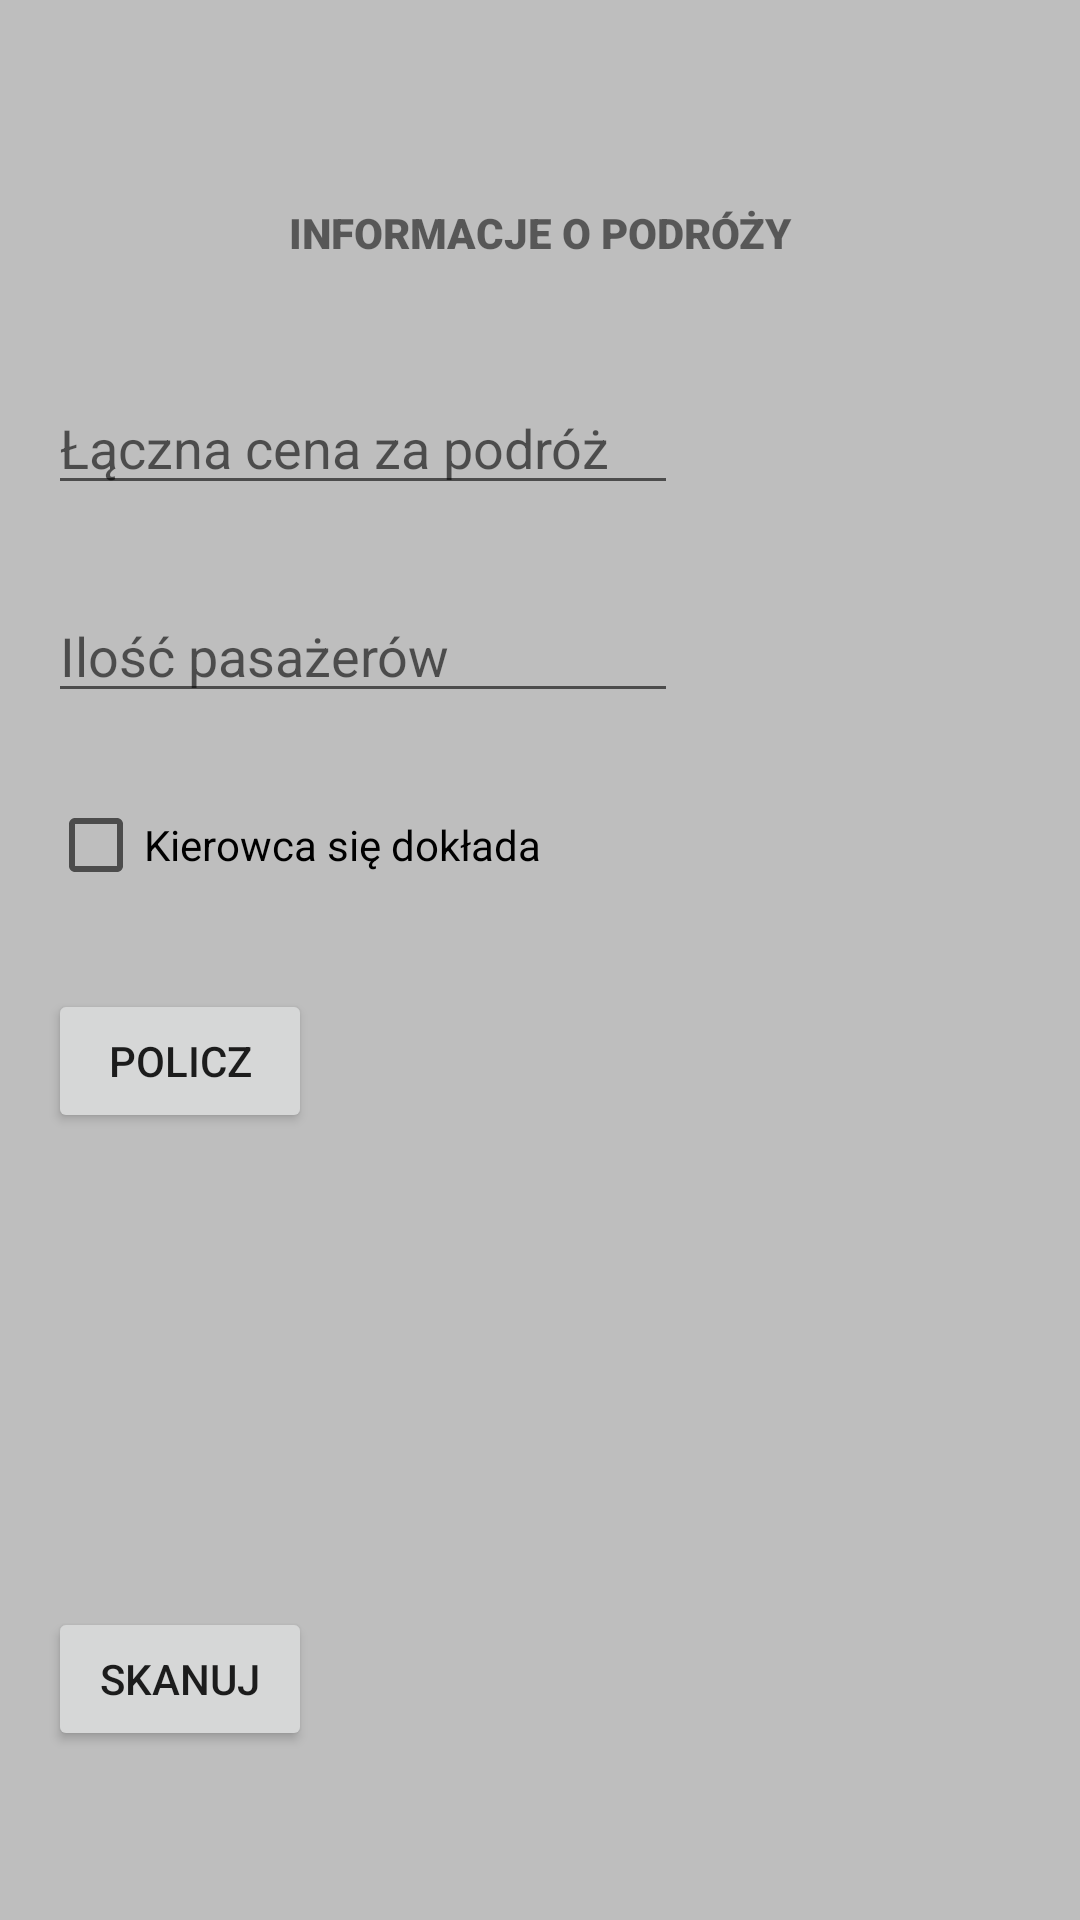

Layout XML and referenced resources for this Android screen:
<!-- AndroidManifest.xml: application theme Theme.NFC -->
<!-- res/layout/activity_addtrasa.xml -->
<?xml version="1.0" encoding="utf-8"?>
<androidx.constraintlayout.widget.ConstraintLayout xmlns:android="http://schemas.android.com/apk/res/android"
    xmlns:app="http://schemas.android.com/apk/res-auto"
    xmlns:tools="http://schemas.android.com/tools"
    android:layout_width="match_parent"
    android:layout_height="match_parent"
    tools:context=".addtrasa"
    android:background="@color/szarytlo">

    <com.google.android.material.appbar.AppBarLayout
        android:id="@+id/appBarLayout"
        android:layout_width="match_parent"
        android:layout_height="wrap_content"
        app:layout_constraintBottom_toTopOf="parent">

    </com.google.android.material.appbar.AppBarLayout>

    <TextView
        android:id="@+id/textView"
        android:layout_width="wrap_content"
        android:layout_height="wrap_content"
        android:layout_marginTop="68dp"
        android:fontFamily="sans-serif-black"
        android:text="INFORMACJE O PODRÓŻY"
        app:layout_constraintEnd_toEndOf="parent"
        app:layout_constraintStart_toStartOf="parent"
        app:layout_constraintTop_toTopOf="parent" />

    <EditText
        android:id="@+id/number1"
        android:layout_width="wrap_content"
        android:layout_height="wrap_content"
        android:layout_marginStart="16dp"
        android:layout_marginTop="40dp"
        android:ems="10"
        android:hint="Łączna cena za podróż"
        android:inputType="numberDecimal"
        app:layout_constraintStart_toStartOf="parent"
        app:layout_constraintTop_toBottomOf="@+id/textView"
        tools:ignore="TouchTargetSizeCheck" />

    <EditText
        android:id="@+id/number2"
        android:layout_width="wrap_content"
        android:layout_height="wrap_content"
        android:layout_marginStart="16dp"
        android:layout_marginTop="28dp"
        android:ems="10"
        android:hint="Ilość pasażerów"
        android:inputType="number"
        app:layout_constraintStart_toStartOf="parent"
        app:layout_constraintTop_toBottomOf="@+id/number1"
        tools:ignore="TouchTargetSizeCheck" />

    <CheckBox
        android:id="@+id/checkbox1"
        android:layout_width="wrap_content"
        android:layout_height="wrap_content"
        android:layout_marginStart="16dp"
        android:layout_marginTop="28dp"
        android:text="Kierowca się dokłada"
        app:layout_constraintStart_toStartOf="parent"
        app:layout_constraintTop_toBottomOf="@+id/number2" />

    <TextView
        android:id="@+id/textView2"
        android:layout_width="166dp"
        android:layout_height="94dp"
        android:layout_marginStart="16dp"
        android:layout_marginTop="32dp"
        app:layout_constraintStart_toStartOf="parent"
        app:layout_constraintTop_toBottomOf="@+id/licz" />





    <Button
        android:id="@+id/licz"
        android:layout_width="wrap_content"
        android:layout_height="wrap_content"
        android:layout_marginStart="16dp"
        android:layout_marginTop="32dp"
        android:onClick="klik"
        android:text="Policz"
        app:layout_constraintStart_toStartOf="parent"
        app:layout_constraintTop_toBottomOf="@+id/checkbox1" />

    <Button
        android:id="@+id/skan"
        android:layout_width="wrap_content"
        android:layout_height="wrap_content"
        android:layout_marginStart="16dp"
        android:layout_marginTop="32dp"
        android:text="SKANUJ"
        app:layout_constraintStart_toStartOf="parent"
        app:layout_constraintTop_toBottomOf="@+id/textView2" />

</androidx.constraintlayout.widget.ConstraintLayout>
<!-- resources referenced by this layout -->
<resources>
  <color name="szarytlo">#A49E9E9E</color>
  <style name="Theme.NFC" parent="Theme.MaterialComponents.DayNight.DarkActionBar.Bridge">
          
          <item name="colorPrimary">@color/szary</item>
          <item name="colorPrimaryVariant">@color/szary</item>
          <item name="colorOnPrimary">@color/black</item>
          
          <item name="colorSecondary">@color/teal_200</item>
          <item name="colorSecondaryVariant">@color/teal_700</item>
          <item name="colorOnSecondary">@color/black</item>
          
          <item name="android:statusBarColor" tools:targetApi="l">?attr/colorPrimaryVariant</item>
          
      </style>
  <color name="szary">#8D8C8C</color>
  <color name="black">#FF000000</color>
  <color name="teal_200">#FF03DAC5</color>
  <color name="teal_700">#FF018786</color>
</resources>
